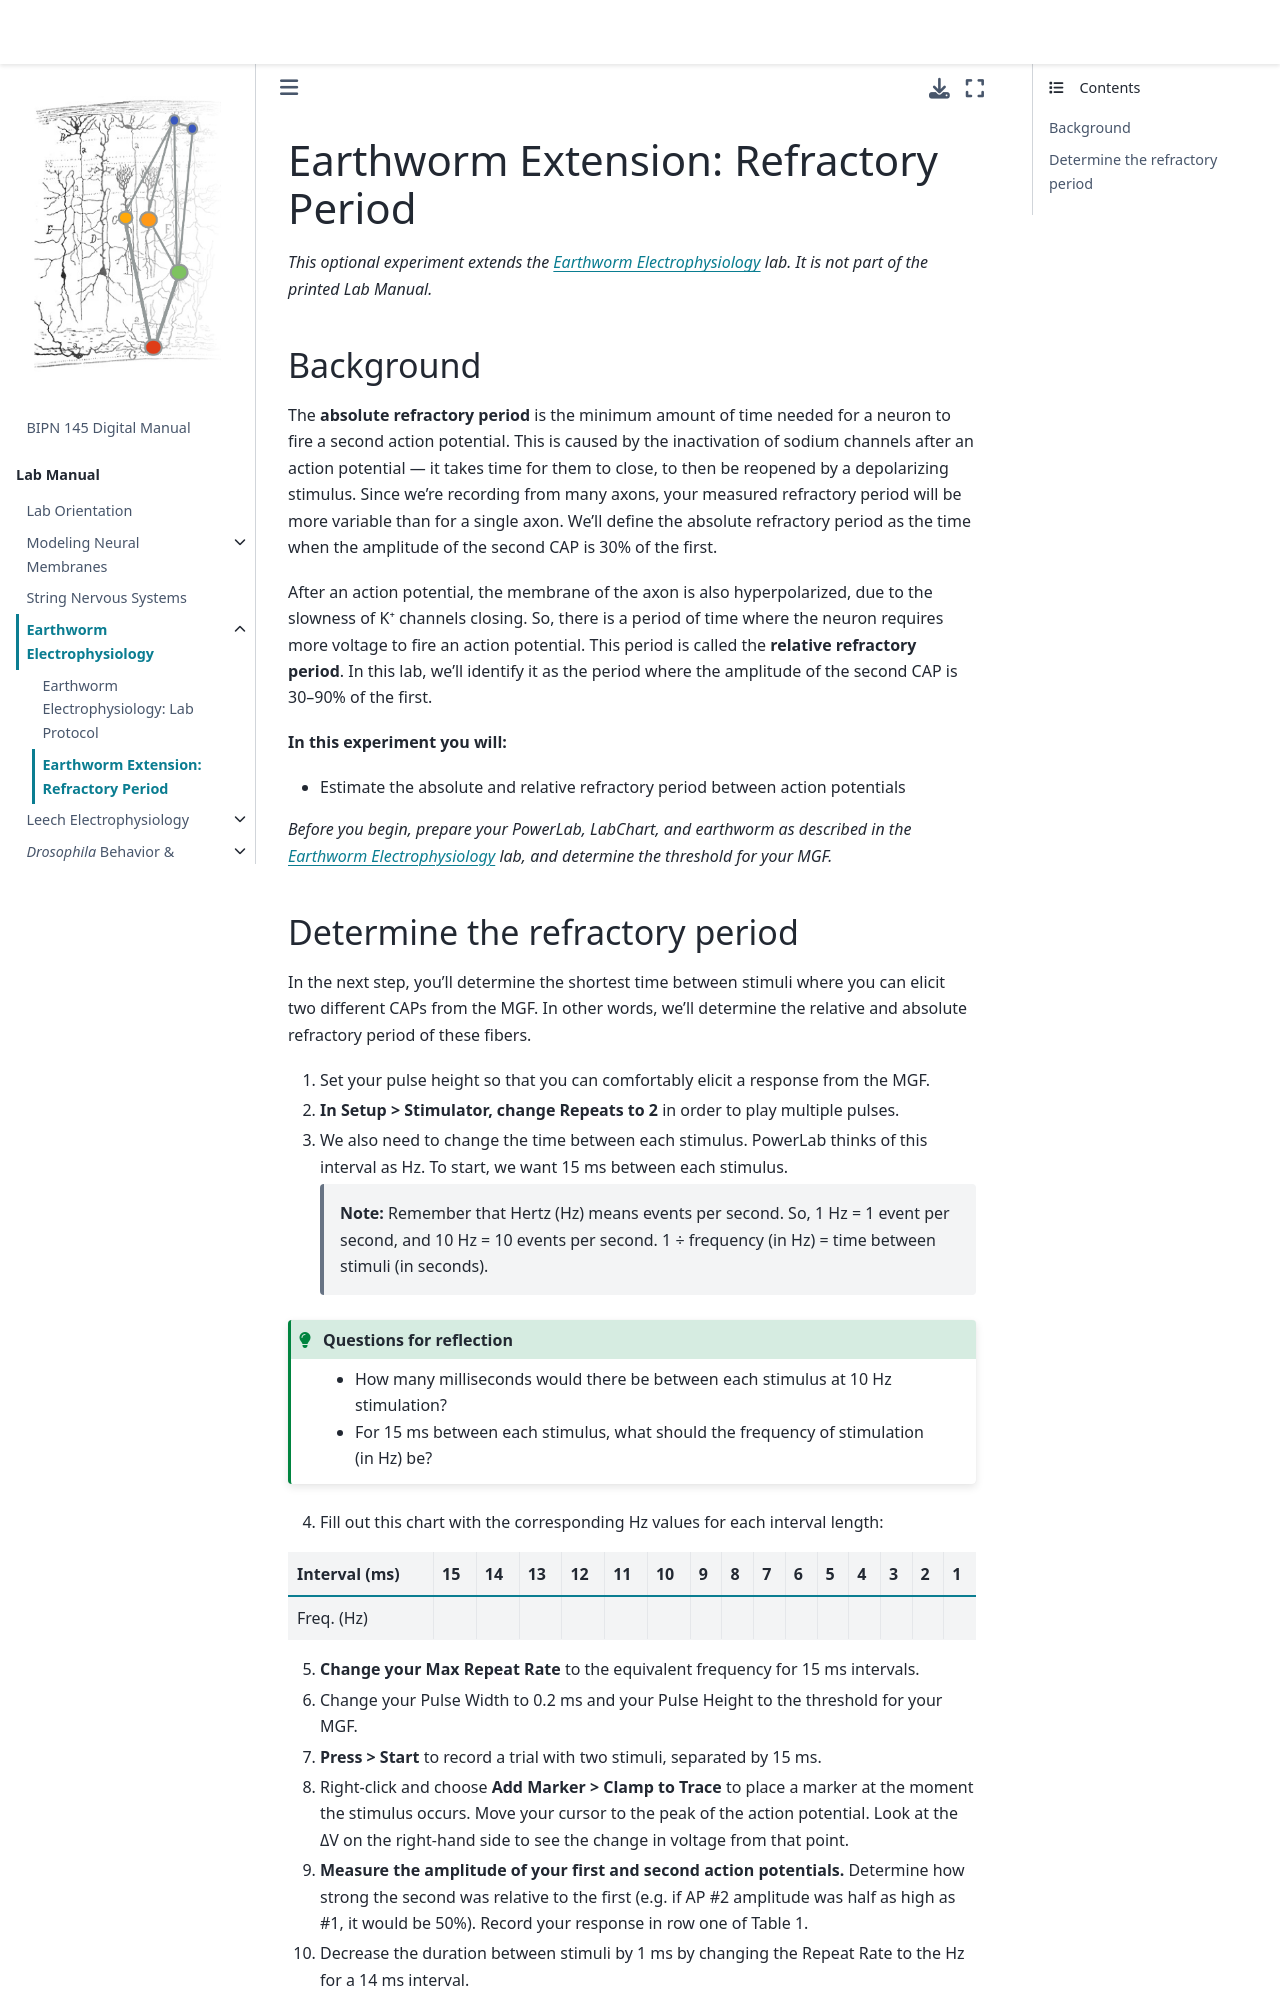

repository: BIPN145/BIPN145.github.io · page: LabManual/EarthwormRefractory.html · generator: jekyll

# Earthworm Extension: Refractory Period

*This optional experiment extends the [Earthworm Electrophysiology](EarthwormProtocol.md) lab. It is not part of the printed Lab Manual.*

## Background

The **absolute refractory period** is the minimum amount of time needed for a neuron to fire a second action potential. This is caused by the inactivation of sodium channels after an action potential — it takes time for them to close, to then be reopened by a depolarizing stimulus. Since we're recording from many axons, your measured refractory period will be more variable than for a single axon. We'll define the absolute refractory period as the time when the amplitude of the second CAP is 30% of the first.

After an action potential, the membrane of the axon is also hyperpolarized, due to the slowness of K⁺ channels closing. So, there is a period of time where the neuron requires more voltage to fire an action potential. This period is called the **relative refractory period**. In this lab, we'll identify it as the period where the amplitude of the second CAP is 30–90% of the first.

**In this experiment you will:**
- Estimate the absolute and relative refractory period between action potentials

*Before you begin, prepare your PowerLab, LabChart, and earthworm as described in the [Earthworm Electrophysiology](EarthwormProtocol.md) lab, and determine the threshold for your MGF.*
